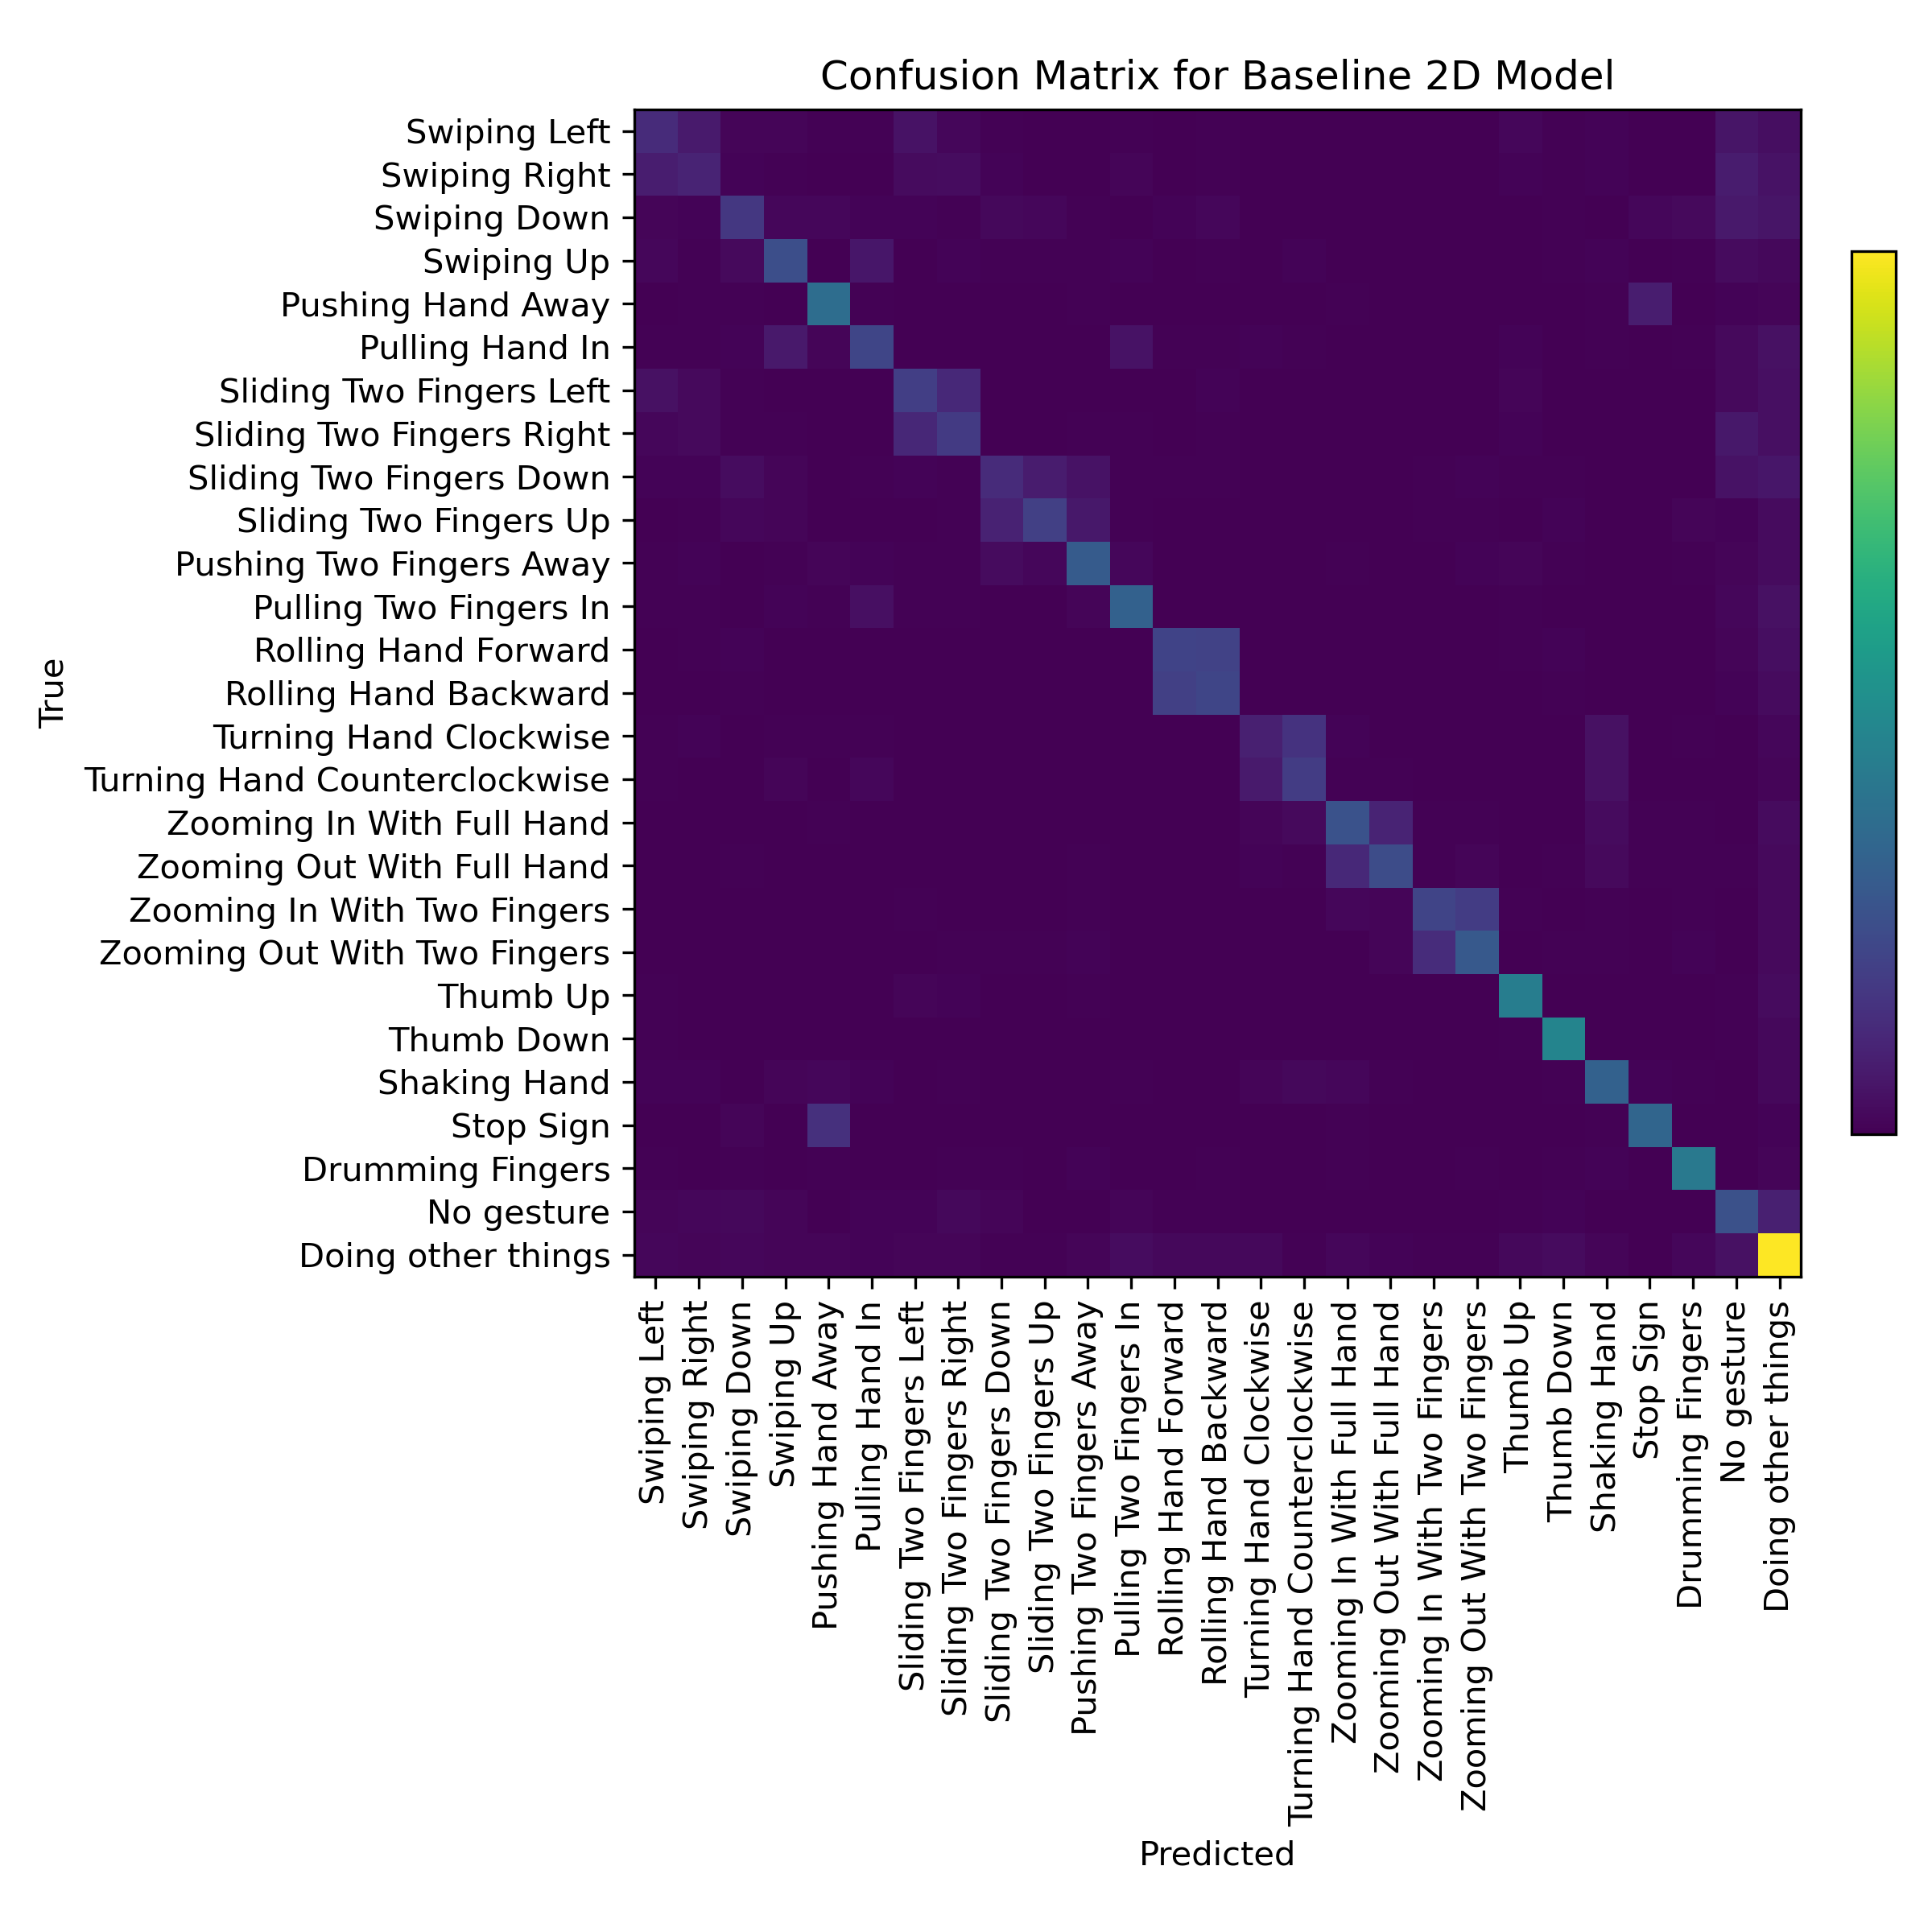

Recreate this plot in Python.
import torch
import torchvision.transforms as transforms
from torch.utils.data import DataLoader
import numpy as np
import matplotlib.pyplot as plt
from sklearn.metrics import confusion_matrix
from baseline import (
    JesterDataset2D,
    BaselineCNN,
    val_transform,
    data_root,
    val_csv,
    batch_size,
    num_workers,
    num_classes,
    label_to_idx,
    gesture_labels,
    num_workers,
    input_size,
    video_mean,
    video_std,
)

def get_predictions_and_labels(model, data_loader, device):
    model.eval()
    all_predictions = []
    all_labels = []

    with torch.no_grad():
        for inputs, labels in data_loader:
            # inputs: (B, C, H, W) – already correct for BaselineCNN / ResNet18
            inputs = inputs.to(device, non_blocking=True)
            labels = labels.to(device, non_blocking=True)

            logits = model(inputs)
            predictions = torch.argmax(logits, dim=1)

            all_predictions.append(predictions.cpu().numpy())
            all_labels.append(labels.cpu().numpy())

    all_predictions = np.concatenate(all_predictions)
    all_labels = np.concatenate(all_labels)
    return all_predictions, all_labels


def plot_confusion_matrix(conf_matrix, class_names, filename):
    plt.figure(figsize=(8, 8))
    im = plt.imshow(conf_matrix, interpolation="nearest")
    plt.title("Confusion Matrix for Baseline 2D Model")
    plt.xlabel("Predicted")
    plt.ylabel("True")

    plt.xticks(range(len(class_names)), class_names, rotation=90)
    plt.yticks(range(len(class_names)), class_names)

    cbar = plt.colorbar(im, fraction=0.035, pad=0.04)
    cbar.ax.set_yticks([])

    plt.tight_layout()
    plt.savefig(filename, dpi=300)
    plt.close()

def main():
    val_transform = transforms.Compose([
        transforms.Resize((128, 171)),
        transforms.CenterCrop((input_size, input_size)),
        transforms.ToTensor(),
        transforms.Normalize(mean=video_mean, std=video_std),
    ])

    val_dataset = JesterDataset2D(
        csv_file=val_csv,
        root_dir=data_root,
        label_map=label_to_idx,
        transform=val_transform,
        train=False,
    )

    val_loader = DataLoader(
        val_dataset,
        batch_size=batch_size,
        shuffle=False,
        num_workers=num_workers,
        pin_memory=True,
    )

    device = torch.device("cuda" if torch.cuda.is_available() else "cpu")
    model = BaselineCNN(num_classes=num_classes).to(device)
    checkpoint = torch.load("jester_baseline_model.ckpt", map_location=device, weights_only=False)
    model.load_state_dict(checkpoint["model_state_dict"])

    predictions, labels = get_predictions_and_labels(model, val_loader, device)
    conf_matrix = confusion_matrix(labels, predictions, labels=list(range(num_classes)))

    plot_confusion_matrix(conf_matrix, gesture_labels, filename="confusion_matrix_baseline.png")

if __name__ == "__main__":
    main()
